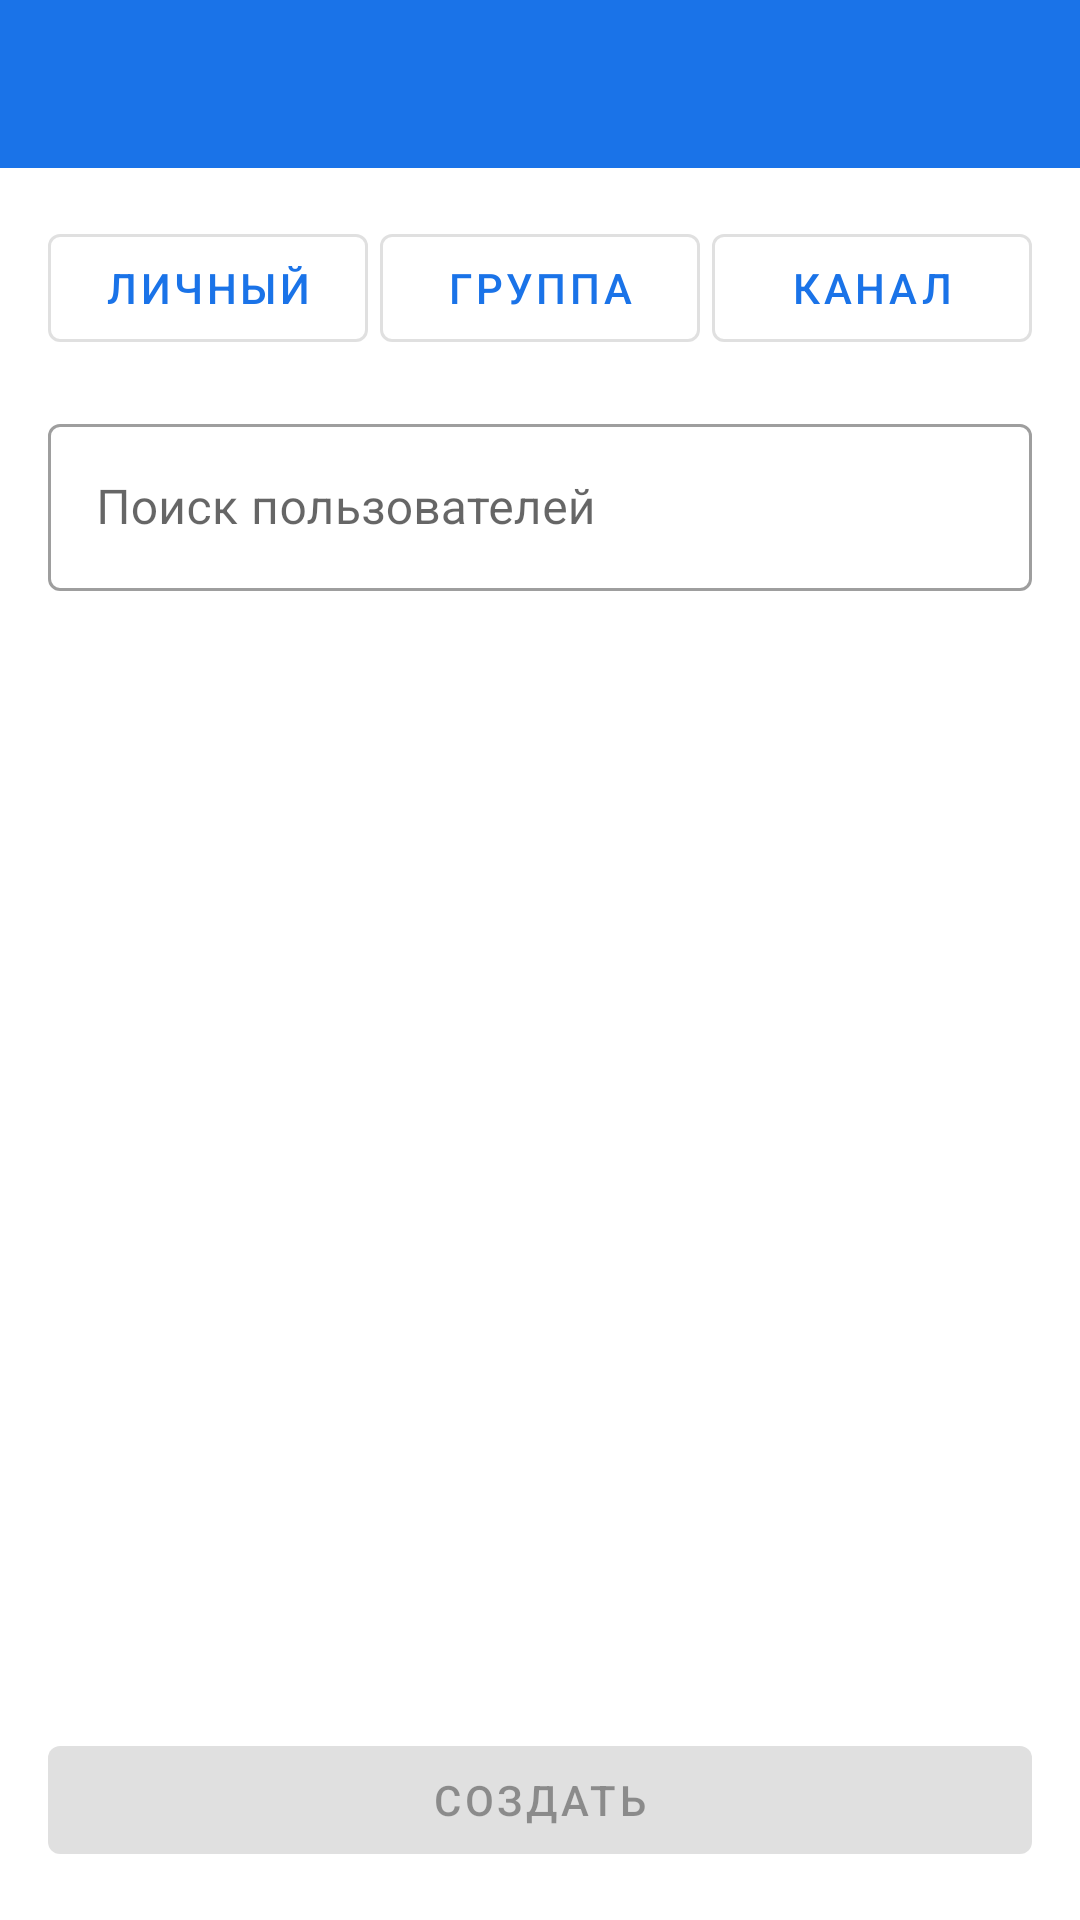

Write the Android layout XML for this screen, with the resource values it uses.
<!-- AndroidManifest.xml: application theme Theme.Messenger -->
<!-- res/layout/activity_new_room.xml -->
<?xml version="1.0" encoding="utf-8"?>
<LinearLayout xmlns:android="http://schemas.android.com/apk/res/android"
    xmlns:app="http://schemas.android.com/apk/res-auto"
    android:layout_width="match_parent"
    android:layout_height="match_parent"
    android:orientation="vertical">

    <com.google.android.material.appbar.AppBarLayout
        android:layout_width="match_parent"
        android:layout_height="wrap_content">
        <androidx.appcompat.widget.Toolbar
            android:id="@+id/toolbar"
            android:layout_width="match_parent"
            android:layout_height="?attr/actionBarSize"
            android:background="?attr/colorPrimary"
            android:theme="@style/ThemeOverlay.AppCompat.Dark.ActionBar"/>
    </com.google.android.material.appbar.AppBarLayout>

    
    <LinearLayout
        android:layout_width="match_parent"
        android:layout_height="wrap_content"
        android:orientation="horizontal"
        android:padding="16dp">

        <com.google.android.material.button.MaterialButton
            android:id="@+id/btnDirect"
            android:layout_width="0dp"
            android:layout_height="wrap_content"
            android:layout_weight="1"
            android:text="Личный"
            android:layout_marginEnd="4dp"
            style="@style/Widget.MaterialComponents.Button.OutlinedButton"/>

        <com.google.android.material.button.MaterialButton
            android:id="@+id/btnGroup"
            android:layout_width="0dp"
            android:layout_height="wrap_content"
            android:layout_weight="1"
            android:text="Группа"
            android:layout_marginEnd="4dp"
            style="@style/Widget.MaterialComponents.Button.OutlinedButton"/>

        <com.google.android.material.button.MaterialButton
            android:id="@+id/btnChannel"
            android:layout_width="0dp"
            android:layout_height="wrap_content"
            android:layout_weight="1"
            android:text="Канал"
            style="@style/Widget.MaterialComponents.Button.OutlinedButton"/>
    </LinearLayout>

    
    <com.google.android.material.textfield.TextInputLayout
        android:id="@+id/layoutTitle"
        android:layout_width="match_parent"
        android:layout_height="wrap_content"
        android:hint="Название"
        style="@style/Widget.MaterialComponents.TextInputLayout.OutlinedBox"
        android:layout_marginStart="16dp"
        android:layout_marginEnd="16dp"
        android:layout_marginBottom="8dp"
        android:visibility="gone">
        <com.google.android.material.textfield.TextInputEditText
            android:id="@+id/etTitle"
            android:layout_width="match_parent"
            android:layout_height="wrap_content"/>
    </com.google.android.material.textfield.TextInputLayout>

    
    <com.google.android.material.textfield.TextInputLayout
        android:layout_width="match_parent"
        android:layout_height="wrap_content"
        android:hint="Поиск пользователей"
        style="@style/Widget.MaterialComponents.TextInputLayout.OutlinedBox"
        android:layout_marginStart="16dp"
        android:layout_marginEnd="16dp"
        android:layout_marginBottom="8dp">
        <com.google.android.material.textfield.TextInputEditText
            android:id="@+id/etSearch"
            android:layout_width="match_parent"
            android:layout_height="wrap_content"
            android:inputType="text"/>
    </com.google.android.material.textfield.TextInputLayout>

    <androidx.recyclerview.widget.RecyclerView
        android:id="@+id/recycler"
        android:layout_width="match_parent"
        android:layout_height="0dp"
        android:layout_weight="1"/>

    <com.google.android.material.button.MaterialButton
        android:id="@+id/fabCreate"
        android:layout_width="match_parent"
        android:layout_height="wrap_content"
        android:text="Создать"
        android:enabled="false"
        android:layout_margin="16dp"/>
</LinearLayout>
<!-- resources referenced by this layout -->
<resources>
  <style name="Theme.Messenger" parent="Theme.MaterialComponents.DayNight.NoActionBar">
          <item name="colorPrimary">#1A73E8</item>
          <item name="colorPrimaryVariant">#1558B0</item>
          <item name="colorOnPrimary">#FFFFFF</item>
          <item name="colorSecondary">#34A853</item>
          <item name="colorSecondaryVariant">#2D9249</item>
          <item name="colorOnSecondary">#FFFFFF</item>
          <item name="android:statusBarColor">?attr/colorPrimaryVariant</item>
          <item name="android:windowBackground">@color/white</item>
      </style>
  <color name="white">#FFFFFF</color>
</resources>
